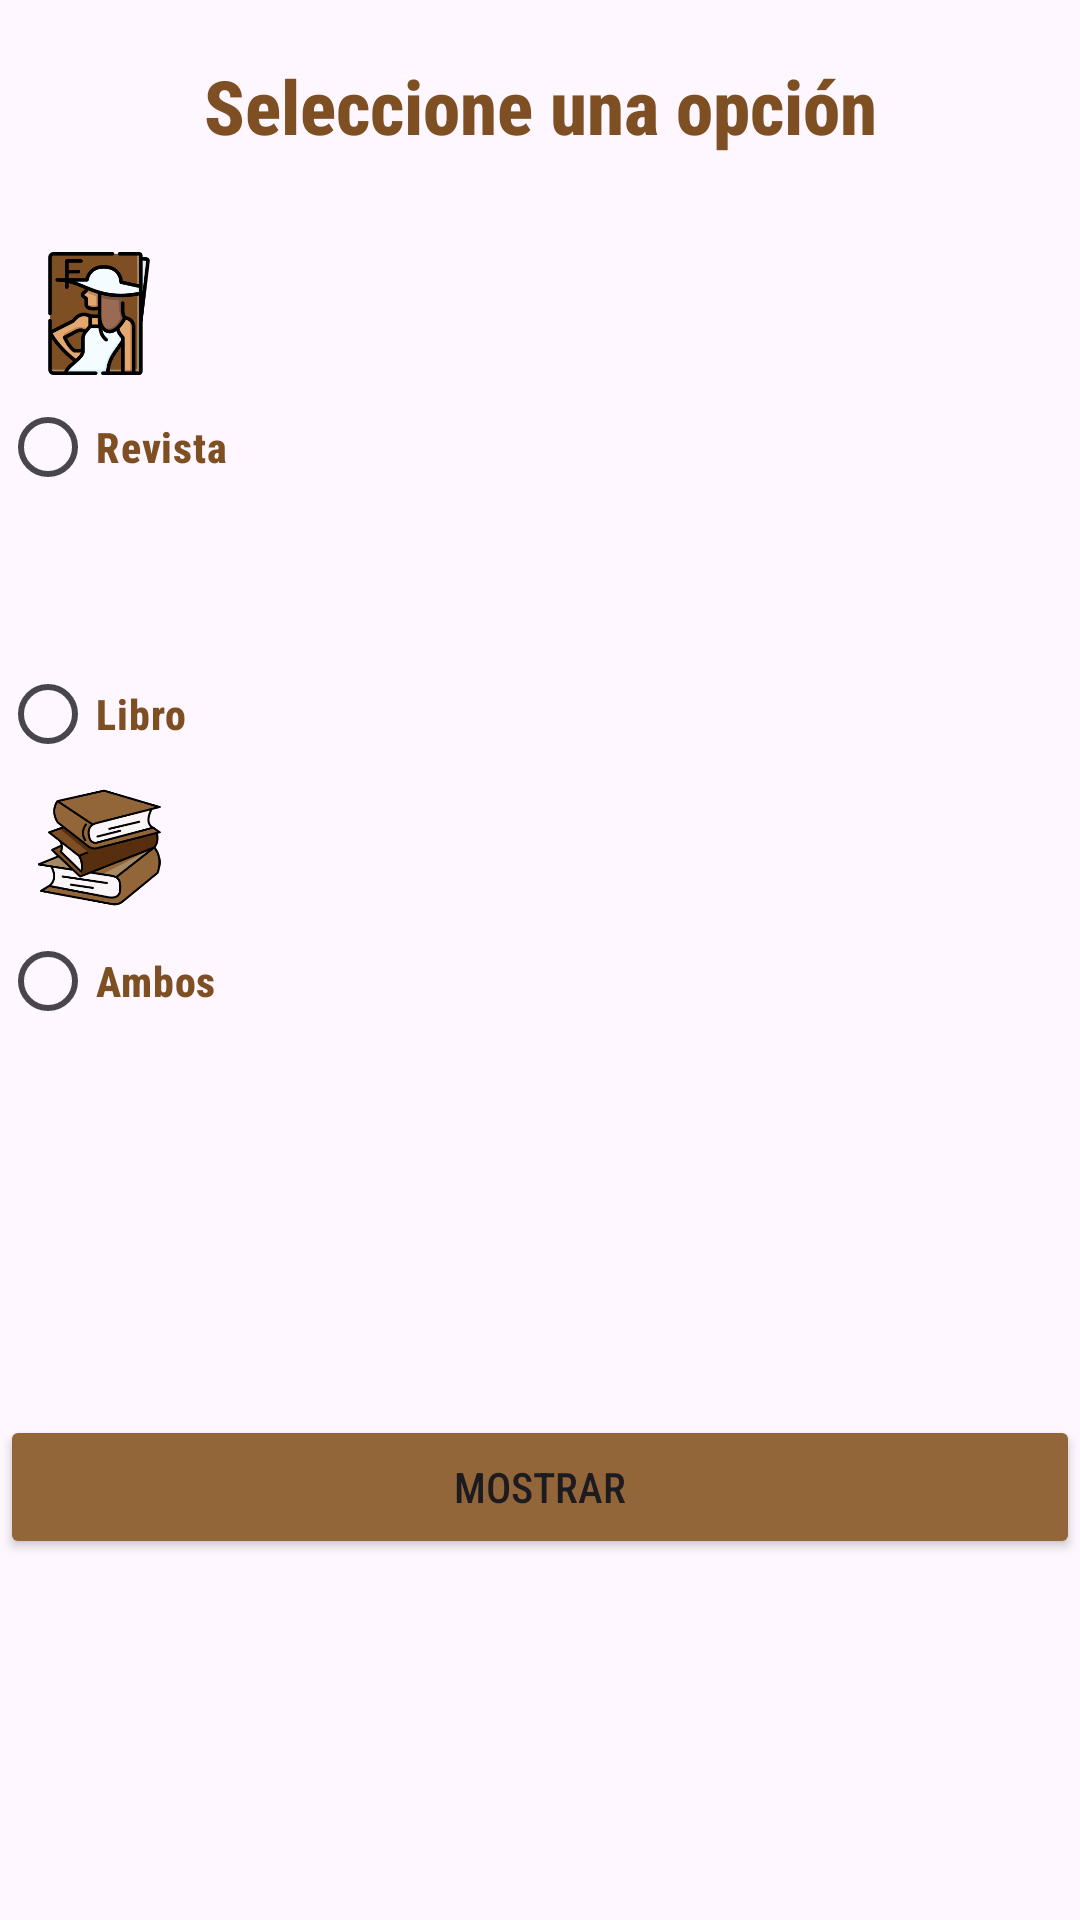

Produce the Android XML layout that renders to this screen, including the resource entries it uses.
<!-- AndroidManifest.xml: application theme Theme.EPDM -->
<!-- res/layout/activity_eligir_mostrar_publicacion.xml -->
<?xml version="1.0" encoding="utf-8"?>
<androidx.constraintlayout.widget.ConstraintLayout xmlns:android="http://schemas.android.com/apk/res/android"
    xmlns:app="http://schemas.android.com/apk/res-auto"
    xmlns:tools="http://schemas.android.com/tools"
    android:layout_width="match_parent"
    android:layout_height="match_parent"
    tools:context=".EligirMostrarPublicacionActivity"
    android:layout_margin="16dp">

    <TextView
        android:id="@+id/txvMensaje"
        android:layout_width="match_parent"
        android:layout_height="wrap_content"
        android:text="Seleccione una opción"
        android:textColor="#7f4f24"
        android:textStyle="bold"
        android:fontFamily="sans-serif-condensed-medium"
        android:textAlignment="center"
        app:layout_constraintBottom_toBottomOf="parent"
        app:layout_constraintStart_toStartOf="parent"
        app:layout_constraintEnd_toEndOf="parent"
        app:layout_constraintTop_toTopOf="parent"
        android:textSize="25sp"
        app:layout_constraintVertical_bias="0.03"/>

    <RadioGroup
        android:id="@+id/rgEleccion"
        android:layout_width="match_parent"
        android:layout_height="wrap_content"
        android:textColor="#7f4f24"
        app:layout_constraintStart_toStartOf="parent"
        app:layout_constraintEnd_toEndOf="parent"
        app:layout_constraintBottom_toBottomOf="parent"
        app:layout_constraintTop_toBottomOf="@id/txvMensaje"
        app:layout_constraintVertical_bias="0.10">

        <ImageView
            android:id="@+id/imageView2"
            android:layout_width="66dp"
            android:layout_height="41dp"
            app:srcCompat="@drawable/revista" />

        <RadioButton
            android:id="@+id/rgRevista"
            android:layout_width="match_parent"
            android:layout_height="wrap_content"
            android:fontFamily="sans-serif-condensed-medium"
            android:textColor="#7f4f24"
            android:textStyle="bold"
            android:text="Revista"/>

        <ImageView
            android:id="@+id/imageView3"
            android:layout_width="66dp"
            android:layout_height="41dp"
            app:srcCompat="@drawable/librocerrado" />

        <RadioButton
            android:id="@+id/rgLibro"
            android:layout_width="match_parent"
            android:layout_height="wrap_content"
            android:fontFamily="sans-serif-condensed-medium"
            android:textColor="#7f4f24"
            android:textStyle="bold"
            android:text="Libro"/>

        <ImageView
            android:id="@+id/imageView4"
            android:layout_width="66dp"
            android:layout_height="41dp"
            app:srcCompat="@drawable/libros" />

        <RadioButton
            android:id="@+id/rgAmbos"
            android:layout_width="match_parent"
            android:layout_height="wrap_content"
            android:fontFamily="sans-serif-condensed-medium"
            android:textColor="#7f4f24"
            android:textStyle="bold"
            android:text="Ambos"/>
    </RadioGroup>

    <Button
        android:id="@+id/btnMostrar"
        android:layout_width="match_parent"
        android:layout_height="wrap_content"
        android:backgroundTint="#936639"
        android:fontFamily="sans-serif-condensed-medium"
        app:layout_constraintStart_toStartOf="parent"
        app:layout_constraintEnd_toEndOf="parent"
        app:layout_constraintBottom_toBottomOf="parent"
        app:layout_constraintRight_toRightOf="parent"
        app:layout_constraintLeft_toLeftOf="parent"
        app:layout_constraintTop_toBottomOf="@id/rgEleccion"
        android:text="Mostrar" />



</androidx.constraintlayout.widget.ConstraintLayout>
<!-- resources referenced by this layout -->
<resources>
  <!-- drawable libros: png bitmap (drawable, 27516 bytes) -->
  <!-- drawable revista: png bitmap (drawable, 26504 bytes) -->
  <style name="Theme.EPDM" parent="Base.Theme.EPDM" />
  <style name="Base.Theme.EPDM" parent="Theme.Material3.DayNight.NoActionBar">
          
          
      </style>
</resources>
